Run: headless pygame with SDL's dummy video driver; simulated clock (each Clock.tick advances the game by its frame time, no real sleeping); random seed 0; keys injected as events and as key.get_pressed() state; mouse plan: one left click at the window centre at the start of phase 2, then a move to the lower-right quarter at the start of phase 3.
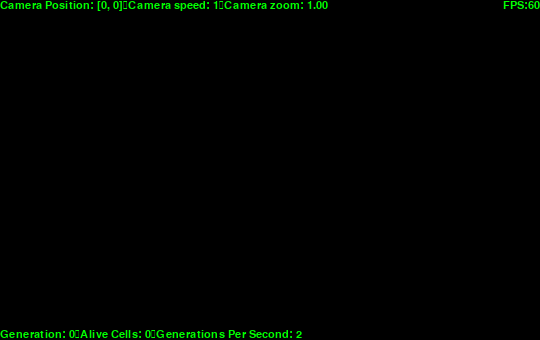
Frame 1 of 4 · flips 1–60 · no input
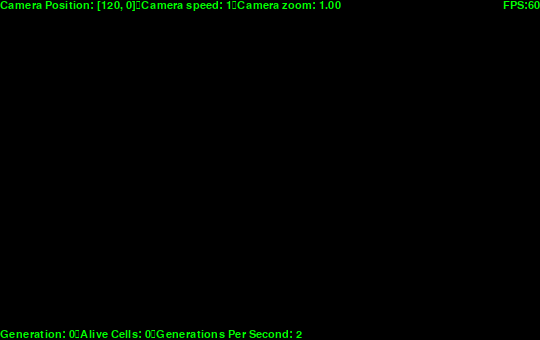
Frame 2 of 4 · flips 61–180 · clicked the window centre · tapped SPACE, RETURN · held RIGHT (→), D
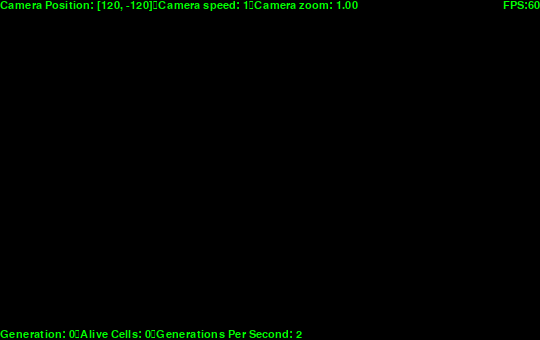
Frame 3 of 4 · flips 181–300 · moved the mouse to the lower-right quarter · held DOWN (↓), S
Frame 4 of 4 · flips 301–420 · held LEFT (←), A, UP (↑), W · screen same as frame 1, image omitted

The pygame program that drew these frames:

import pygame
import time
from dataclasses import dataclass
import collections
import math
import sys

CELLWIDTH = 25
CELLHEIGHT = 25

def round_to_bound(value, lb=-sys.maxsize - 1, ub=sys.maxsize): # basically just checks if a certain value is between the lb and ub if not then it returns closest bound
    if lb <= value <= ub: # check value between lb and ub
        return value
    else:
        return (lb if value < lb else ub) # low bound if value lower than it otherwise return upperbound

def get_neighbors(cells, row, column):
    neighbours = []
    for celldata in cells:
        if celldata.get('column') == column and celldata.get('row') == row: continue # not current cell
        if celldata.get('row') < row-1 or celldata.get('row') > row+1: continue  # if not row neighbour
        if celldata.get('column') < column-1 or celldata.get('column') > column+1: continue # if not column neighbour
        neighbours.append([celldata.get('row'), celldata.get('column')])

    return neighbours

@dataclass
class Camera: # dc for the camera
    position: pygame.Vector2
    zoom_level: float
    move_speed:int

class Text: # for displaying text
    def __init__(self, text:str, screen: pygame.surface.Surface):
        self.screen = screen
        self.font = pygame.font.SysFont("Arial", 16)

        self.textSurface = self.font.render(text, True, 'green')

    def render(self, position):
        self.screen.blit(self.textSurface, position)
        

class App:
    def __init__(self):
        # inits
        pygame.init()
        pygame.font.init()

        # objects
        self.screen = pygame.display.set_mode((540,340), pygame.RESIZABLE)
        self.clock = pygame.time.Clock()
        self.camera = Camera(pygame.Vector2(0,0), 1.0, 1)

        # states
        self.running = True
        self.paused = True
        self.can_step = False
        self.keybinds_shown = True

        # delta time
        self.dt = 0
        
        # display caption
        pygame.display.set_caption("Conway's Game Of Life")

        # cells to be displayed on the screen, includes the birth of it, its row and collum
        self.cells = []

        # generation number
        self.generation = 0

        # how long between each generation
        self.generationsPerSecond = 2

        # last generation time
        self.lastGenerationTime = time.time()

    def run(self):

        while self.running: # main loop
            for event in pygame.event.get():
                if event.type == pygame.QUIT:
                    self.running = False

                if event.type == pygame.KEYDOWN:
                    if event.key == pygame.K_SPACE:
                        self.paused = not self.paused
                    if event.key == pygame.K_r:
                        self.cells = {}
                        self.paused = True
                    if event.key == pygame.K_f:
                        self.can_step = True
                    if event.key == pygame.K_q:
                        self.generationsPerSecond = round_to_bound((self.generationsPerSecond-10 if pygame.key.get_pressed()[pygame.K_LSHIFT] else self.generationsPerSecond-1), 1) # if shift then -10 otherwise -1
                    if event.key == pygame.K_e:
                        self.generationsPerSecond = round_to_bound((self.generationsPerSecond+10 if pygame.key.get_pressed()[pygame.K_LSHIFT] else self.generationsPerSecond+1), 1) # if shift then +10 otherwise +1
                    if event.key == pygame.K_h:
                        self.keybinds_shown = not self.keybinds_shown

                if event.type == pygame.MOUSEBUTTONDOWN:
                    if event.button == 2: # middle mouse button
                        self.camera.zoom_level = 1.0
                        self.camera.move_speed = 1

                    if event.button == 1:
                        pos = pygame.Vector2(pygame.mouse.get_pos())
                        world_pos = pygame.Vector2(
                            math.floor((pos.x - self.screen.get_width() / 2 + self.camera.position.x) / (CELLWIDTH * self.camera.zoom_level)),
                            math.floor((pos.y - self.screen.get_height() / 2 - self.camera.position.y) / (CELLHEIGHT * self.camera.zoom_level)),
                            )
                        
                        self.cells.append({'birth':self.generation, 'row':int(world_pos.x), 'column':int(world_pos.y)})

                    if event.button == 3:
                        pos = pygame.Vector2(pygame.mouse.get_pos())
                        world_pos = pygame.Vector2(
                            math.floor((pos.x - self.screen.get_width() / 2 + self.camera.position.x) / (CELLWIDTH * self.camera.zoom_level)),
                            math.floor((pos.y - self.screen.get_height() / 2 - self.camera.position.y) / (CELLHEIGHT * self.camera.zoom_level)),
                            )
                        
                        for celldata in self.cells:
                            if celldata.get('row') == int(world_pos.x) and celldata.get('column') == int(world_pos.y):
                                self.cells.remove(celldata)


                if event.type == pygame.MOUSEWHEEL:
                    if pygame.key.get_pressed()[pygame.K_LSHIFT]:
                        self.camera.zoom_level = round_to_bound(self.camera.zoom_level+event.y/100, 0.01, 2) # no value below 0.01, or higher than 2
                    else:
                        self.camera.move_speed = round_to_bound(self.camera.move_speed+event.y, 1, 20) # no value below 1, or above 100

            keys = pygame.key.get_pressed()
            if keys[pygame.K_w]:
                self.camera.position.y +=round(1*self.camera.move_speed*1+self.dt)
            if keys[pygame.K_s]:
                self.camera.position.y -=round(1*self.camera.move_speed*1+self.dt)
            if keys[pygame.K_a]:
                self.camera.position.x -=round(1*self.camera.move_speed*1+self.dt)
            if keys[pygame.K_d]:
                self.camera.position.x +=round(1*self.camera.move_speed*1+self.dt)

            self.screen.fill("black")

            for celldata in self.cells: # draw cells
                row = celldata.get('row')
                column = celldata.get('column')

                neighbours = get_neighbors(self.cells, row, column)

                if len(neighbours) < 2: # underpopulation
                    celldata.update({'deathmarked':True})
                elif len(neighbours) > 3: # overpopulation
                    celldata.update({'deathmarked':True})
                else:
                    celldata.update({'deathmarked':False})

                xlb = self.camera.position.x / CELLWIDTH * self.camera.zoom_level - (self.screen.get_width()/2+CELLWIDTH) / CELLWIDTH*self.camera.zoom_level
                xub = self.camera.position.x / CELLWIDTH * self.camera.zoom_level + self.screen.get_width()/2 / CELLWIDTH*self.camera.zoom_level

                ylb = self.camera.position.y / CELLHEIGHT * self.camera.zoom_level - self.screen.get_height()/2 / CELLHEIGHT*self.camera.zoom_level
                yub = self.camera.position.y / CELLHEIGHT * self.camera.zoom_level + (self.screen.get_height()/2+CELLHEIGHT) / CELLHEIGHT*self.camera.zoom_level                

                if xlb < row < xub and ylb < column < yub: # only render inside what cam can see

                    pygame.draw.rect(
                        self.screen, 
                        ('red' if celldata.get('deathmarked') else 'white'),
                        pygame.Rect(
                            row*CELLWIDTH*self.camera.zoom_level+self.screen.get_width()/2-self.camera.position.x,
                            column*CELLHEIGHT*self.camera.zoom_level+self.screen.get_height()/2+self.camera.position.y,
                            CELLWIDTH*self.camera.zoom_level,
                            CELLHEIGHT*self.camera.zoom_level
                            )
                        )
                
            # draw informational text:
            cameraText = Text(f"Camera Position: {self.camera.position}\nCamera speed: {self.camera.move_speed}\nCamera zoom: {format(self.camera.zoom_level, '.2f')}", self.screen)
            generationText = Text(f"Generation: {self.generation}\nAlive Cells: {len(self.cells)}\nGenerations Per Second: {self.generationsPerSecond}", self.screen)
            fpsText = Text(f"FPS:{round(self.clock.get_fps())}", self.screen)

            cameraText.render((0,0))
            generationText.render((0, self.screen.get_height()-generationText.textSurface.get_height()))
            fpsText.render((self.screen.get_width()-fpsText.textSurface.get_width(), 0))

            # check if can step
            if (self.paused and not self.can_step) or time.time() < self.lastGenerationTime + 1/self.generationsPerSecond:
                pygame.display.flip()
                self.dt = self.clock.tick(240)/100
                continue

            self.lastGenerationTime = time.time()

            self.generation+=1

            self.can_step = False


                    
            potentialCells = []

            for celldata in self.cells:
                row = celldata.get('row')
                column = celldata.get('column')

                neighbours = get_neighbors(self.cells, row, column)

                # reproduction

                surroundingCells = []
                for surroundingRow in range(row-1, row+2):
                    for surroundingColumn in range(column-1, column+2):
                        if surroundingColumn == column and surroundingRow == row: continue
                        surroundingCells.append([surroundingRow, surroundingColumn])

                for potentialCell in surroundingCells:
                    is_neighbour = False
                    for neighbour in neighbours:
                        if potentialCell == neighbour:
                            is_neighbour = True
                    if not is_neighbour:
                        potentialCells.append(tuple(potentialCell))
            
            
            potentialCellsCount = collections.Counter(potentialCells)
            print(potentialCellsCount)
            for potentialCell, count in potentialCellsCount.items():
                if count == 3:
                    self.cells.append({'birth':self.generation, 'row':potentialCell[0], 'column':potentialCell[1]})
                    print("newcell:", potentialCell)

            newCells = []
            for celldata in self.cells:
                if not celldata.get('deathmarked'):
                    newCells.append(celldata)
            self.cells = newCells

            if len(self.cells) == 0: # reset generation count if cells die out
                self.generation = 0

            print("-"*50)
            pygame.display.flip()
            self.dt = self.clock.tick(240)/100


        
        pygame.quit()

if __name__=="__main__":
    app = App()
    app.run()
